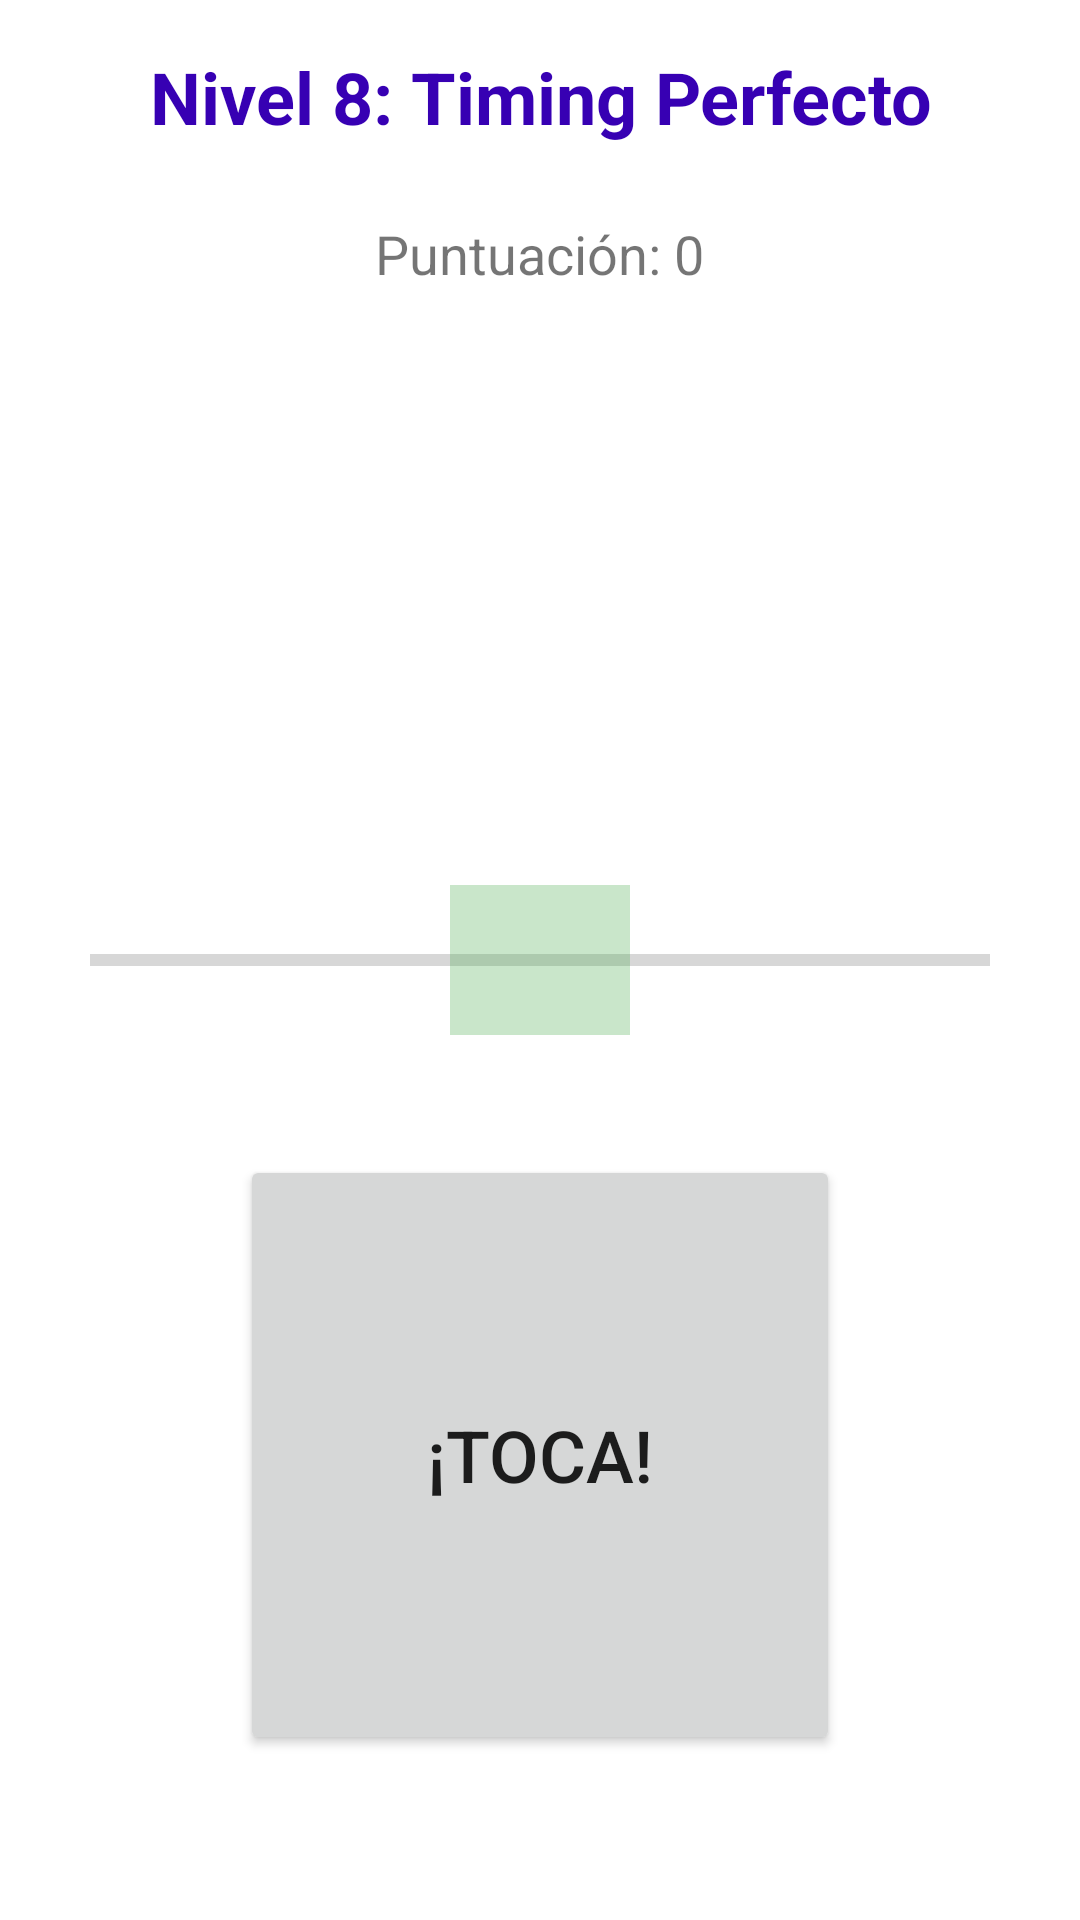

Produce the Android XML layout that renders to this screen, including the resource entries it uses.
<!-- AndroidManifest.xml: application theme Theme.MultiGame -->
<!-- res/layout/activity_level8.xml -->
<?xml version="1.0" encoding="utf-8"?>
<RelativeLayout xmlns:android="http://schemas.android.com/apk/res/android"
    android:layout_width="match_parent"
    android:layout_height="match_parent"
    android:background="@color/white">

    <TextView
        android:id="@+id/titleText"
        android:layout_width="match_parent"
        android:layout_height="wrap_content"
        android:text="Nivel 8: Timing Perfecto"
        android:textSize="24sp"
        android:textStyle="bold"
        android:textColor="@color/purple_700"
        android:gravity="center"
        android:padding="16dp"/>

    <TextView
        android:id="@+id/scoreText"
        android:layout_width="wrap_content"
        android:layout_height="wrap_content"
        android:layout_below="@id/titleText"
        android:layout_centerHorizontal="true"
        android:text="Puntuación: 0"
        android:textSize="18sp"
        android:padding="8dp"/>

    <ProgressBar
        android:id="@+id/timingBar"
        style="?android:attr/progressBarStyleHorizontal"
        android:layout_width="300dp"
        android:layout_height="30dp"
        android:layout_centerInParent="true"
        android:max="100"
        android:progress="0"/>

    <View
        android:id="@+id/targetZone"
        android:layout_width="60dp"
        android:layout_height="50dp"
        android:layout_centerInParent="true"
        android:layout_marginTop="15dp"
        android:background="@color/green"
        android:alpha="0.3"/>

    <Button
        android:id="@+id/tapButton"
        android:layout_width="200dp"
        android:layout_height="200dp"
        android:layout_below="@id/timingBar"
        android:layout_centerHorizontal="true"
        android:layout_marginTop="50dp"
        android:text="¡TOCA!"
        android:textSize="24sp"/>

</RelativeLayout>
<!-- resources referenced by this layout -->
<resources>
  <color name="green">#FF4CAF50</color>
  <color name="purple_700">#FF3700B3</color>
  <color name="white">#FFFFFFFF</color>
  <style name="Theme.MultiGame" parent="Theme.MaterialComponents.DayNight.DarkActionBar">
          <item name="colorPrimary">@color/purple_500</item>
          <item name="colorPrimaryVariant">@color/purple_700</item>
          <item name="colorOnPrimary">@color/white</item>
          <item name="colorSecondary">@color/teal_200</item>
          <item name="colorSecondaryVariant">@color/teal_700</item>
          <item name="colorOnSecondary">@color/black</item>
          <item name="android:statusBarColor">?attr/colorPrimaryVariant</item>
      </style>
  <color name="purple_500">#FF6200EE</color>
  <color name="teal_200">#FF03DAC5</color>
  <color name="teal_700">#FF018786</color>
  <color name="black">#FF000000</color>
</resources>
